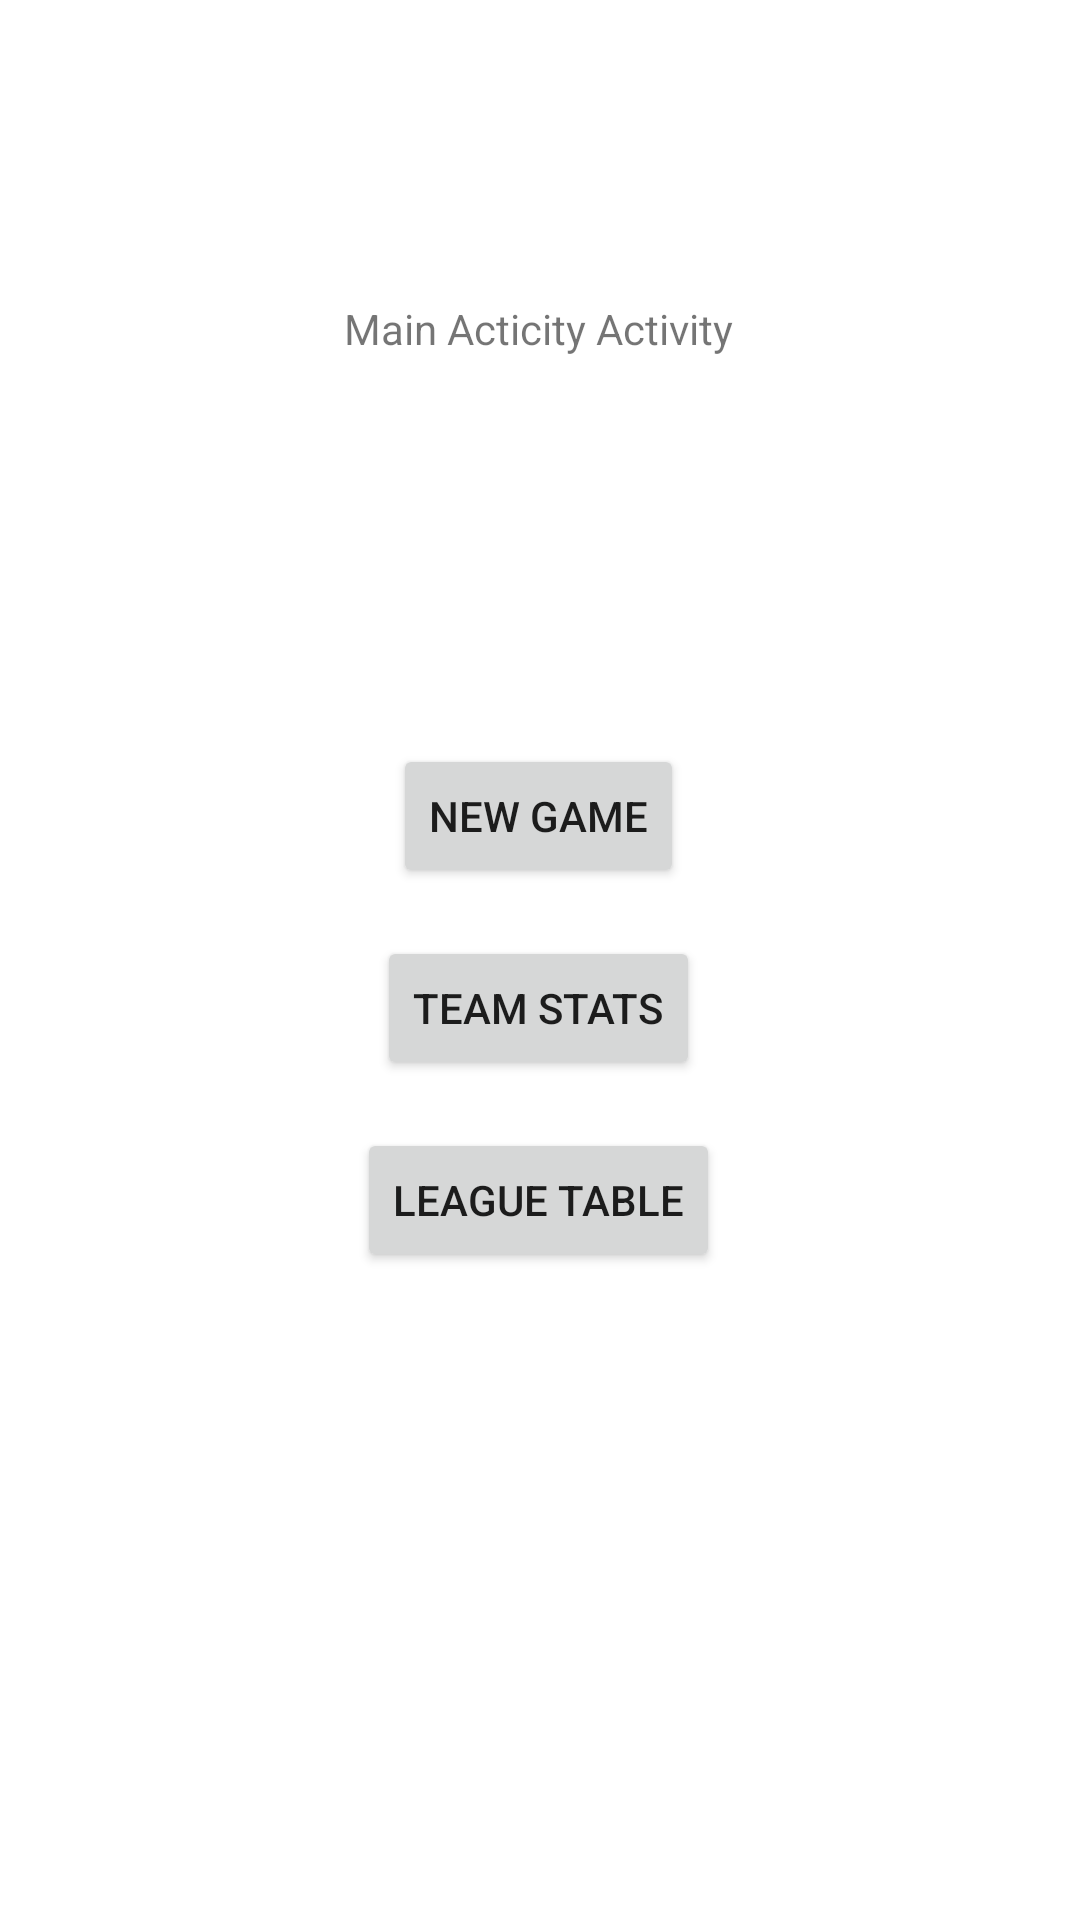

The Android layout XML behind this screen, and the referenced resources:
<!-- AndroidManifest.xml: application theme Theme.Football_assistant -->
<!-- res/layout/activity_main.xml -->
<?xml version="1.0" encoding="utf-8"?>
<androidx.constraintlayout.widget.ConstraintLayout xmlns:android="http://schemas.android.com/apk/res/android"
    xmlns:app="http://schemas.android.com/apk/res-auto"
    xmlns:tools="http://schemas.android.com/tools"
    android:id="@+id/relativeLayout"
    android:layout_width="match_parent"
    android:layout_height="match_parent"
    tools:context=".MainActivity">

    <Button
        android:id="@+id/btnNewGame"
        android:layout_width="wrap_content"
        android:layout_height="wrap_content"
        android:layout_marginTop="248dp"
        android:text="@string/new_game"
        app:layout_constraintHorizontal_bias="0.498"
        app:layout_constraintLeft_toLeftOf="parent"
        app:layout_constraintRight_toRightOf="parent"
        app:layout_constraintTop_toTopOf="parent" />

    <Button
        android:id="@+id/btnTeamStats"
        android:layout_width="wrap_content"
        android:layout_height="wrap_content"
        android:layout_marginTop="312dp"
        android:text="@string/team_stats"
        app:layout_constraintHorizontal_bias="0.498"
        app:layout_constraintLeft_toLeftOf="parent"
        app:layout_constraintRight_toRightOf="parent"
        app:layout_constraintTop_toTopOf="parent" />

    <Button
        android:id="@+id/btnLeagueTable"
        android:layout_width="wrap_content"
        android:layout_height="wrap_content"
        android:layout_marginTop="376dp"
        android:text="@string/league_table"
        app:layout_constraintHorizontal_bias="0.498"
        app:layout_constraintLeft_toLeftOf="parent"
        app:layout_constraintRight_toRightOf="parent"
        app:layout_constraintTop_toTopOf="parent" />

    <TextView
        android:id="@+id/mainTextView"
        android:layout_width="wrap_content"
        android:layout_height="wrap_content"
        android:layout_centerHorizontal="true"
        android:layout_centerVertical="true"
        android:text="Main Acticity Activity"
        app:layout_constraintBottom_toBottomOf="parent"
        app:layout_constraintHorizontal_bias="0.498"
        app:layout_constraintLeft_toLeftOf="parent"
        app:layout_constraintRight_toRightOf="parent"
        app:layout_constraintTop_toTopOf="parent"
        app:layout_constraintVertical_bias="0.161" />

</androidx.constraintlayout.widget.ConstraintLayout>
<!-- resources referenced by this layout -->
<resources>
  <string name="league_table">League table</string>
  <string name="new_game">New game</string>
  <string name="team_stats">Team Stats</string>
  <style name="Theme.Football_assistant" parent="Theme.MaterialComponents.DayNight.DarkActionBar">
          
          <item name="colorPrimary">@color/purple_500</item>
          <item name="colorPrimaryVariant">@color/purple_700</item>
          <item name="colorOnPrimary">@color/white</item>
          
          <item name="colorSecondary">@color/teal_200</item>
          <item name="colorSecondaryVariant">@color/teal_700</item>
          <item name="colorOnSecondary">@color/black</item>
          
          <item name="android:statusBarColor" tools:targetApi="l">?attr/colorPrimaryVariant</item>
          
      </style>
  <!-- not gathered from this repository: default colours our renderer supplied (Android Studio template values) -->
  <color name="purple_500">#FF6200EE</color>
  <color name="purple_700">#FF3700B3</color>
  <color name="teal_200">#FF03DAC5</color>
  <color name="teal_700">#FF018786</color>
  <color name="black">#FF000000</color>
  <color name="white">#FFFFFFFF</color>
</resources>
